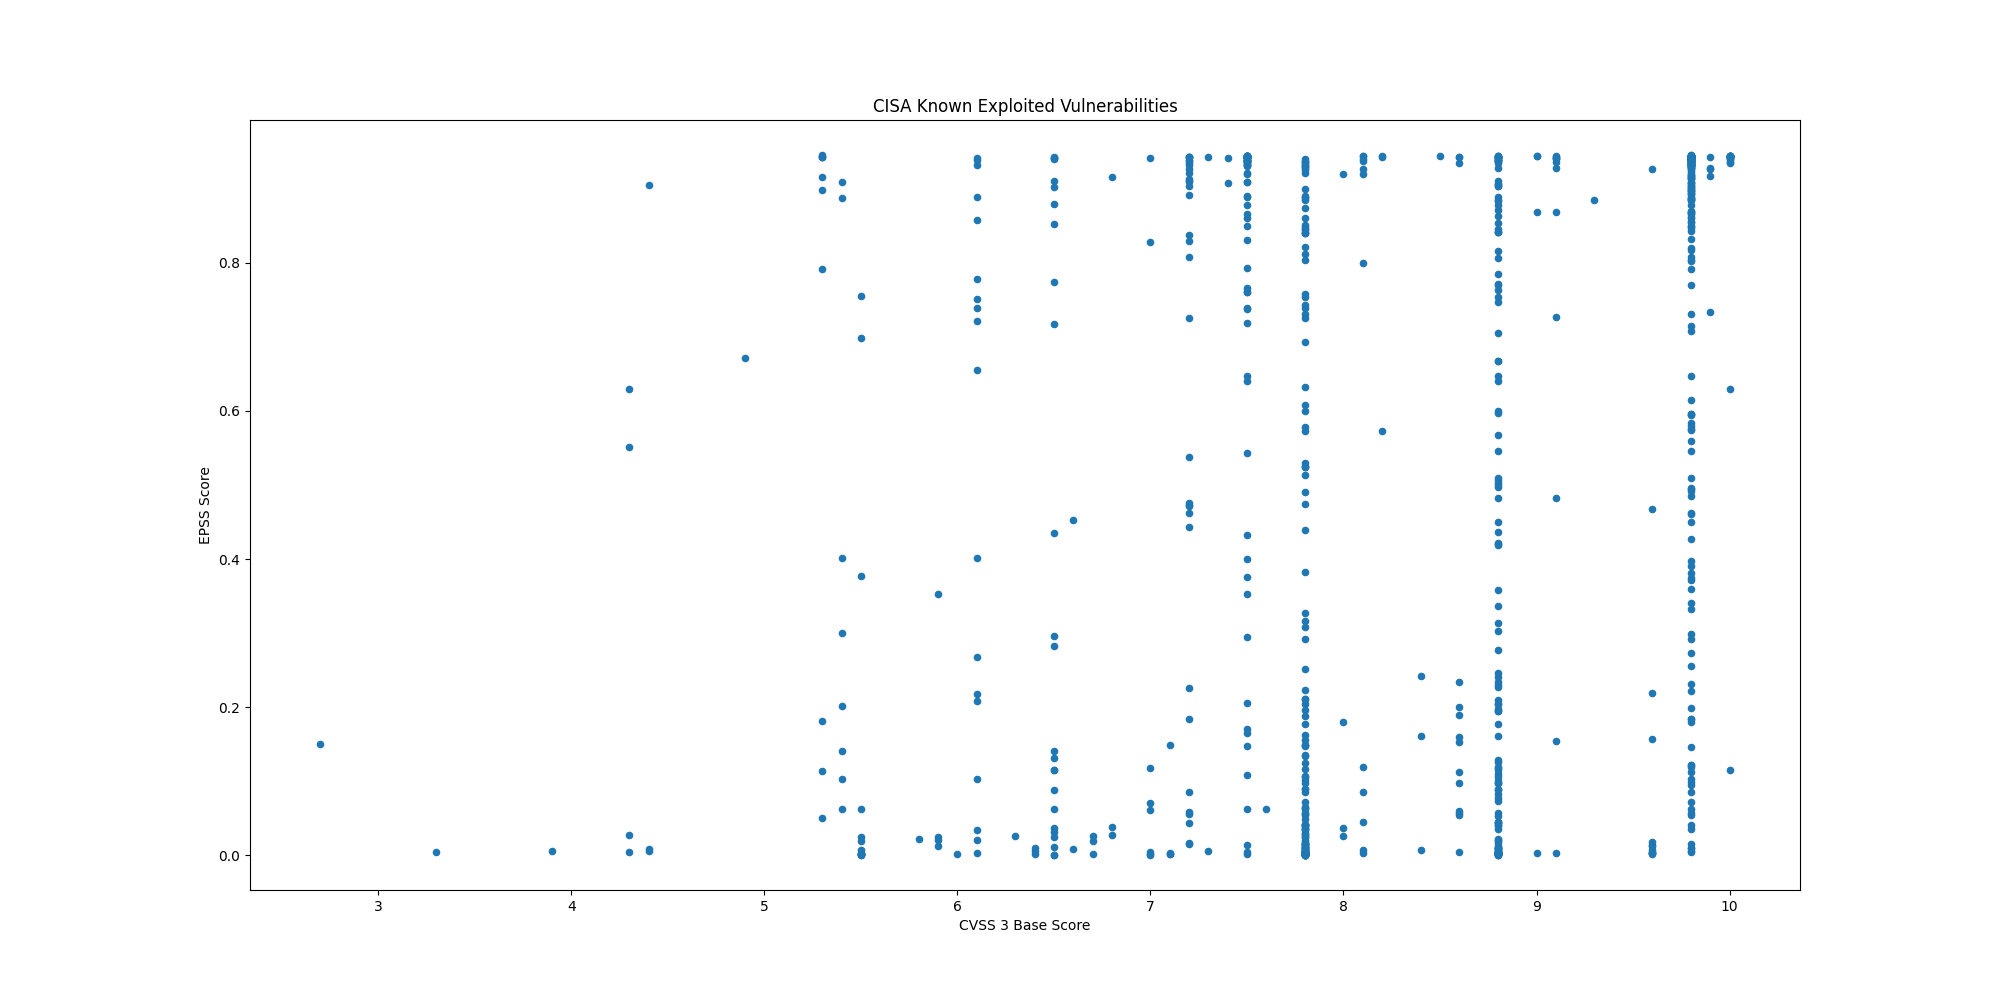

The table this chart was drawn from, first rows:
CVE, CVSS3, EPSS, EPSS Percentile, Description, Vendor, Product
CVE-2019-6693, 6.5, 0.2823, 0.9625, Fortinet FortiOS contains a use of hard-…, Fortinet, FortiOS
CVE-2024-0769, 9.8, 0.3973, 0.9714, D-Link DIR-859 routers contain a path tr…, D-Link, DIR-859 Router
CVE-2024-54085, , 0.00246, 0.4779, AMI MegaRAC SPx contains an authenticati…, AMI, MegaRAC SPx
CVE-2023-0386, 7.8, 0.5784, 0.9803, Linux Kernel contains an improper owners…, Linux, Kernel
CVE-2023-33538, 8.8, 0.9063, 0.9958, TP-Link TL-WR940N V2/V4, TL-WR841N V8/V1…, TP-Link, Multiple Routers
CVE-2024-42009, 9.3, 0.8846, 0.9946, RoundCube Webmail contains a cross-site …, Roundcube, Webmail
CVE-2021-32030, 9.8, 0.9422, 0.9991, ASUS Lyra Mini and ASUS GT-AC2900 device…, ASUS, Routers
CVE-2024-56145, 9.8, 0.9403, 0.9988, Craft CMS contains a code injection vuln…, Craft CMS, Craft CMS
CVE-2023-39780, 8.8, 0.6675, 0.9843, ASUS RT-AX55 devices contain an OS comma…, ASUS, RT-AX55 Routers
CVE-2023-38950, 7.5, 0.8608, 0.9934, ZKTeco BioTime contains a path traversal…, ZKTeco, BioTime
CVE-2024-27443, 6.1, 0.2078, 0.9529, Zimbra Collaboration contains a cross-si…, Synacor, Zimbra Collaboration Suite (ZCS)
CVE-2024-11182, 6.1, 0.2679, 0.9609, MDaemon Email Server contains a cross-si…, MDaemon, Email Server
CVE-2024-12987, 9.8, 0.843, 0.9925, DrayTek Vigor2960, Vigor300B, and Vigor3…, DrayTek, Vigor Routers
CVE-2024-11120, 9.8, 0.5455, 0.9788, Multiple GeoVision devices contain an OS…, GeoVision, Multiple Devices
CVE-2024-6047, , 0.754, 0.9882, Multiple GeoVision devices contain an OS…, GeoVision, Multiple Devices
CVE-2024-58136, 9.8, 0.359, 0.9689, Yii Framework contains an improper prote…, Yiiframework, Yii
CVE-2024-38475, , 0.9355, 0.9982, Apache HTTP Server contains an improper …, Apache, HTTP Server
CVE-2023-44221, 7.2, 0.4761, 0.9755, SonicWall SMA100 appliances contain an O…, SonicWall, SMA100 Appliances
CVE-2021-20035, 6.5, 0.1401, 0.9397, SonicWall SMA100 appliances contain an O…, SonicWall, SMA100 Appliances
CVE-2024-53150, 7.1, 0.00158, 0.3747, Linux Kernel contains an out-of-bounds r…, Linux, Kernel
CVE-2024-53197, , 0.002, 0.4252, Linux Kernel contains an out-of-bounds a…, Linux, Kernel
CVE-2024-20439, 9.8, 0.8888, 0.9948, Cisco Smart Licensing Utility contains a…, Cisco, Smart Licensing Utility
CVE-2019-9875, 8.8, 0.1189, 0.9338, Sitecore CMS and Experience Platform (XP…, Sitecore, CMS and Experience Platform (XP)
CVE-2019-9874, 9.8, 0.1839, 0.949, Sitecore CMS and Experience Platform (XP…, Sitecore, CMS and Experience Platform (XP)
CVE-2024-48248, 8.6, 0.9353, 0.9982, NAKIVO Backup and Replication contains a…, NAKIVO, Backup and Replication
CVE-2024-13161, 7.5, 0.9214, 0.9969, Ivanti Endpoint Manager (EPM) contains a…, Ivanti, Endpoint Manager (EPM)
CVE-2024-13160, 7.5, 0.9351, 0.9982, Ivanti Endpoint Manager (EPM) contains a…, Ivanti, Endpoint Manager (EPM)
CVE-2024-13159, 7.5, 0.9412, 0.9989, Ivanti Endpoint Manager (EPM) contains a…, Ivanti, Endpoint Manager (EPM)
CVE-2024-57968, 8.8, 0.09755, 0.9255, Advantive VeraCore contains an unrestric…, Advantive, VeraCore
CVE-2024-50302, 5.5, 0.00213, 0.44, The Linux kernel contains a use of unini…, Linux, Kernel
CVE-2024-4885, 9.8, 0.9428, 0.9993, Progress WhatsUp Gold contains a path tr…, Progress, WhatsUp Gold
CVE-2018-8639, 7.8, 0.204, 0.9523, Microsoft Windows Win32k contains an imp…, Microsoft, Windows
CVE-2022-43769, 7.2, 0.9377, 0.9985, Hitachi Vantara Pentaho BA Server contai…, Hitachi Vantara, Pentaho Business Analytics (BA) Server
CVE-2022-43939, 9.8, 0.8668, 0.9937, Hitachi Vantara Pentaho BA Server contai…, Hitachi Vantara, Pentaho Business Analytics (BA) Server
CVE-2023-20118, 7.2, 0.04369, 0.8844, Multiple Cisco Small Business RV Series …, Cisco, Small Business RV Series Routers
CVE-2023-34192, 9.0, 0.869, 0.9938, Synacor Zimbra Collaboration Suite (ZCS)…, Synacor, Zimbra Collaboration Suite (ZCS)
CVE-2024-49035, 9.8, 0.04017, 0.8796, Microsoft Partner Center contains an imp…, Microsoft, Partner Center
CVE-2024-20953, 8.8, 0.7051, 0.9859, Oracle Agile Product Lifecycle Managemen…, Oracle, Agile Product Lifecycle Management (PLM)
CVE-2024-53704, 9.8, 0.9409, 0.9989, SonicWall SonicOS contains an improper a…, SonicWall, SonicOS
CVE-2024-57727, 7.5, 0.9392, 0.9986, SimpleHelp remote support software conta…, SimpleHelp, SimpleHelp
CVE-2024-41710, 7.2, 0.08515, 0.919, Mitel 6800 Series, 6900 Series, and 6900…, Mitel, SIP Phones
CVE-2024-40891, 8.8, 0.5, 0.9768, Multiple Zyxel DSL CPE devices contain a…, Zyxel, DSL CPE Devices
CVE-2024-40890, 8.8, 0.1944, 0.9508, Multiple Zyxel DSL CPE devices contain a…, Zyxel, DSL CPE Devices
CVE-2020-15069, 9.8, 0.5738, 0.9801, Sophos XG Firewall contains a buffer ove…, Sophos, XG Firewall
CVE-2020-29574, 9.8, 0.1224, 0.935, CyberoamOS (CROS) contains a SQL injecti…, Sophos, CyberoamOS
CVE-2024-21413, , 0.9368, 0.9983, Microsoft Outlook contains an improper i…, Microsoft, Office Outlook
CVE-2022-23748, 7.8, 0.1627, 0.945, Dante Discovery contains a process contr…, Audinate, Dante Discovery
CVE-2024-53104, 7.8, 0.02472, 0.8455, Linux kernel contains an out-of-bounds w…, Linux, Kernel
CVE-2018-19410, 9.8, 0.9148, 0.9964, Paessler PRTG Network Monitor contains a…, Paessler, PRTG Network Monitor
CVE-2018-9276, 7.2, 0.8086, 0.9909, Paessler PRTG Network Monitor contains a…, Paessler, PRTG Network Monitor
CVE-2024-29059, 7.5, 0.9367, 0.9983, Microsoft .NET Framework contains an inf…, Microsoft, .NET Framework
CVE-2024-45195, 7.5, 0.9414, 0.999, Apache OFBiz contains a forced browsing …, Apache, OFBiz
CVE-2020-11023, 6.1, 0.2183, 0.9545, JQuery contains a persistent cross-site …, JQuery, JQuery
CVE-2024-50603, 9.8, 0.944, 0.9997, Aviatrix Controllers contain an OS comma…, Aviatrix, Controllers
CVE-2024-55591, 9.8, 0.9421, 0.9991, Fortinet FortiOS and FortiProxy contain …, Fortinet, FortiOS and FortiProxy
CVE-2023-48365, 9.9, 0.7336, 0.9871, Qlik Sense contains an HTTP tunneling vu…, Qlik, Sense
CVE-2024-12686, 7.2, 0.0577, 0.9003, BeyondTrust Privileged Remote Access (PR…, BeyondTrust, Privileged Remote Access (PRA) and Remot…
CVE-2020-2883, 9.8, 0.9373, 0.9984, Oracle WebLogic Server, a product within…, Oracle, WebLogic Server
CVE-2024-55550, 2.7, 0.15, 0.9421, Mitel MiCollab contains a path traversal…, Mitel, MiCollab
CVE-2024-41713, 9.1, 0.9405, 0.9988, Mitel MiCollab contains a path traversal…, Mitel, MiCollab
... 927 more rows
